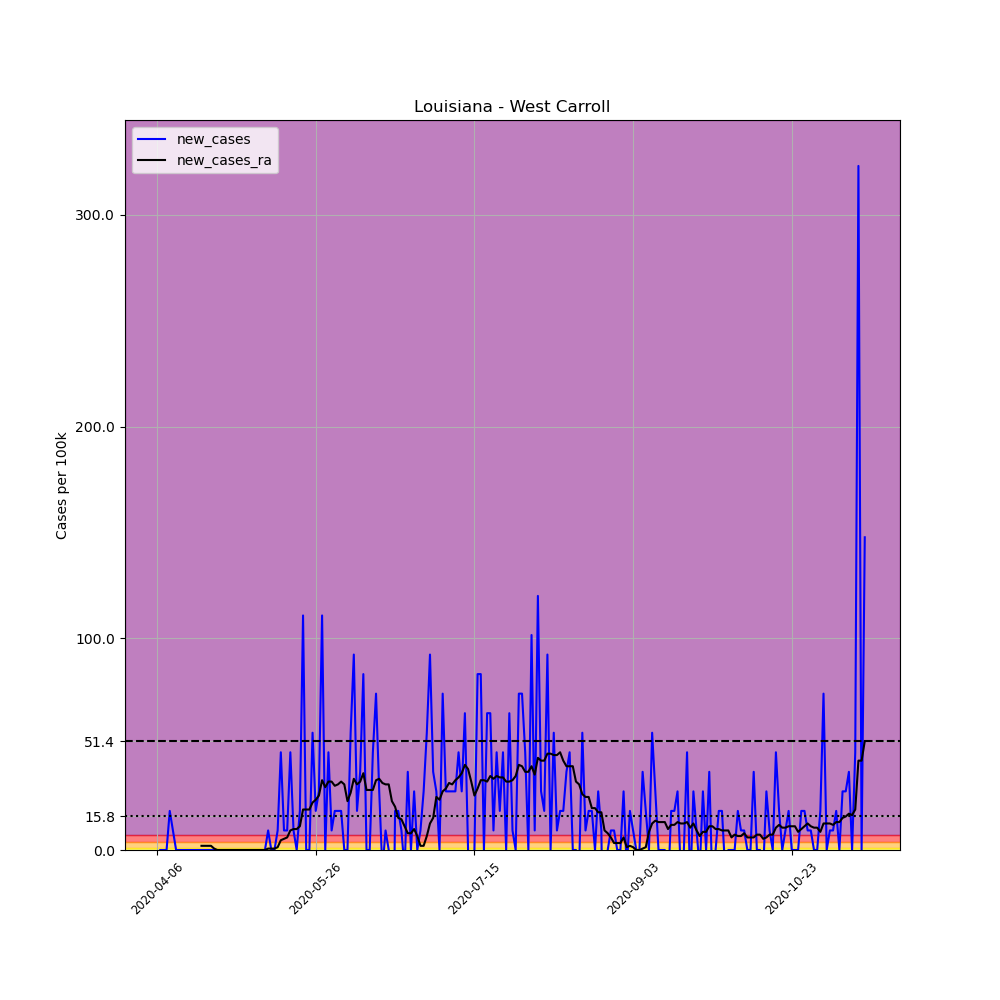

Source data for this figure (header and first rows):
, date, county, state, fips, cases, deaths, COUNTY, STNAME, CTYNAME, POPESTIMATE2019, per_100k, new_cases, new_cases_ra
578467, 2020-04-06, West Carroll, Louisiana, 22123, 1, 0, 123, Louisiana, West Carroll, 10830, 9.234, , 
578468, 2020-04-07, West Carroll, Louisiana, 22123, 1, 0, 123, Louisiana, West Carroll, 10830, 9.234, 0.0, 
578469, 2020-04-08, West Carroll, Louisiana, 22123, 1, 0, 123, Louisiana, West Carroll, 10830, 9.234, 0.0, 
578470, 2020-04-09, West Carroll, Louisiana, 22123, 1, 0, 123, Louisiana, West Carroll, 10830, 9.234, 0.0, 
578471, 2020-04-10, West Carroll, Louisiana, 22123, 3, 0, 123, Louisiana, West Carroll, 10830, 27.7, 18.47, 
578472, 2020-04-11, West Carroll, Louisiana, 22123, 4, 0, 123, Louisiana, West Carroll, 10830, 36.93, 9.234, 
578473, 2020-04-12, West Carroll, Louisiana, 22123, 4, 0, 123, Louisiana, West Carroll, 10830, 36.93, 0.0, 
578474, 2020-04-13, West Carroll, Louisiana, 22123, 4, 0, 123, Louisiana, West Carroll, 10830, 36.93, 0.0, 
578475, 2020-04-14, West Carroll, Louisiana, 22123, 4, 0, 123, Louisiana, West Carroll, 10830, 36.93, 0.0, 
578476, 2020-04-15, West Carroll, Louisiana, 22123, 4, 0, 123, Louisiana, West Carroll, 10830, 36.93, 0.0, 
578477, 2020-04-16, West Carroll, Louisiana, 22123, 4, 0, 123, Louisiana, West Carroll, 10830, 36.93, 0.0, 
578478, 2020-04-17, West Carroll, Louisiana, 22123, 4, 0, 123, Louisiana, West Carroll, 10830, 36.93, 0.0, 
578479, 2020-04-18, West Carroll, Louisiana, 22123, 4, 0, 123, Louisiana, West Carroll, 10830, 36.93, 0.0, 
578480, 2020-04-19, West Carroll, Louisiana, 22123, 4, 0, 123, Louisiana, West Carroll, 10830, 36.93, 0.0, 
578481, 2020-04-20, West Carroll, Louisiana, 22123, 4, 0, 123, Louisiana, West Carroll, 10830, 36.93, 0.0, 1.979
578482, 2020-04-21, West Carroll, Louisiana, 22123, 4, 0, 123, Louisiana, West Carroll, 10830, 36.93, 0.0, 1.979
578483, 2020-04-22, West Carroll, Louisiana, 22123, 4, 0, 123, Louisiana, West Carroll, 10830, 36.93, 0.0, 1.979
578484, 2020-04-23, West Carroll, Louisiana, 22123, 4, 0, 123, Louisiana, West Carroll, 10830, 36.93, 0.0, 1.979
578485, 2020-04-24, West Carroll, Louisiana, 22123, 4, 0, 123, Louisiana, West Carroll, 10830, 36.93, 0.0, 0.6595
578486, 2020-04-25, West Carroll, Louisiana, 22123, 4, 0, 123, Louisiana, West Carroll, 10830, 36.93, 0.0, 0.0
578487, 2020-04-26, West Carroll, Louisiana, 22123, 4, 0, 123, Louisiana, West Carroll, 10830, 36.93, 0.0, 0.0
578488, 2020-04-27, West Carroll, Louisiana, 22123, 4, 0, 123, Louisiana, West Carroll, 10830, 36.93, 0.0, 0.0
578489, 2020-04-28, West Carroll, Louisiana, 22123, 4, 0, 123, Louisiana, West Carroll, 10830, 36.93, 0.0, 0.0
578490, 2020-04-29, West Carroll, Louisiana, 22123, 4, 0, 123, Louisiana, West Carroll, 10830, 36.93, 0.0, 0.0
578491, 2020-04-30, West Carroll, Louisiana, 22123, 4, 0, 123, Louisiana, West Carroll, 10830, 36.93, 0.0, 0.0
578492, 2020-05-01, West Carroll, Louisiana, 22123, 4, 0, 123, Louisiana, West Carroll, 10830, 36.93, 0.0, 0.0
578493, 2020-05-02, West Carroll, Louisiana, 22123, 4, 0, 123, Louisiana, West Carroll, 10830, 36.93, 0.0, 0.0
578494, 2020-05-03, West Carroll, Louisiana, 22123, 4, 0, 123, Louisiana, West Carroll, 10830, 36.93, 0.0, 0.0
578495, 2020-05-04, West Carroll, Louisiana, 22123, 4, 0, 123, Louisiana, West Carroll, 10830, 36.93, 0.0, 0.0
578496, 2020-05-05, West Carroll, Louisiana, 22123, 4, 0, 123, Louisiana, West Carroll, 10830, 36.93, 0.0, 0.0
578497, 2020-05-06, West Carroll, Louisiana, 22123, 4, 0, 123, Louisiana, West Carroll, 10830, 36.93, 0.0, 0.0
578498, 2020-05-07, West Carroll, Louisiana, 22123, 4, 0, 123, Louisiana, West Carroll, 10830, 36.93, 0.0, 0.0
578499, 2020-05-08, West Carroll, Louisiana, 22123, 4, 0, 123, Louisiana, West Carroll, 10830, 36.93, 0.0, 0.0
578500, 2020-05-09, West Carroll, Louisiana, 22123, 4, 0, 123, Louisiana, West Carroll, 10830, 36.93, 0.0, 0.0
578501, 2020-05-10, West Carroll, Louisiana, 22123, 4, 0, 123, Louisiana, West Carroll, 10830, 36.93, 0.0, 0.0
578502, 2020-05-11, West Carroll, Louisiana, 22123, 5, 0, 123, Louisiana, West Carroll, 10830, 46.17, 9.234, 0.6595
578503, 2020-05-12, West Carroll, Louisiana, 22123, 5, 0, 123, Louisiana, West Carroll, 10830, 46.17, 0.0, 0.6595
578504, 2020-05-13, West Carroll, Louisiana, 22123, 5, 0, 123, Louisiana, West Carroll, 10830, 46.17, 0.0, 0.6595
578505, 2020-05-14, West Carroll, Louisiana, 22123, 6, 0, 123, Louisiana, West Carroll, 10830, 55.4, 9.234, 1.319
578506, 2020-05-15, West Carroll, Louisiana, 22123, 11, 0, 123, Louisiana, West Carroll, 10830, 101.6, 46.17, 4.617
578507, 2020-05-16, West Carroll, Louisiana, 22123, 12, 0, 123, Louisiana, West Carroll, 10830, 110.8, 9.234, 5.276
578508, 2020-05-17, West Carroll, Louisiana, 22123, 13, 0, 123, Louisiana, West Carroll, 10830, 120, 9.234, 5.936
578509, 2020-05-18, West Carroll, Louisiana, 22123, 18, 0, 123, Louisiana, West Carroll, 10830, 166.2, 46.17, 9.234
578510, 2020-05-19, West Carroll, Louisiana, 22123, 19, 0, 123, Louisiana, West Carroll, 10830, 175.4, 9.234, 9.893
578511, 2020-05-20, West Carroll, Louisiana, 22123, 19, 0, 123, Louisiana, West Carroll, 10830, 175.4, 0.0, 9.893
578512, 2020-05-21, West Carroll, Louisiana, 22123, 21, 0, 123, Louisiana, West Carroll, 10830, 193.9, 18.47, 11.21
578513, 2020-05-22, West Carroll, Louisiana, 22123, 33, 0, 123, Louisiana, West Carroll, 10830, 304.7, 110.8, 19.13
578514, 2020-05-23, West Carroll, Louisiana, 22123, 33, 0, 123, Louisiana, West Carroll, 10830, 304.7, 0.0, 19.13
578515, 2020-05-24, West Carroll, Louisiana, 22123, 33, 0, 123, Louisiana, West Carroll, 10830, 304.7, 0.0, 19.13
578516, 2020-05-25, West Carroll, Louisiana, 22123, 39, 0, 123, Louisiana, West Carroll, 10830, 360.1, 55.4, 22.42
578517, 2020-05-26, West Carroll, Louisiana, 22123, 41, 0, 123, Louisiana, West Carroll, 10830, 378.6, 18.47, 23.74
578518, 2020-05-27, West Carroll, Louisiana, 22123, 44, 0, 123, Louisiana, West Carroll, 10830, 406.3, 27.7, 25.72
578519, 2020-05-28, West Carroll, Louisiana, 22123, 56, 0, 123, Louisiana, West Carroll, 10830, 517.1, 110.8, 32.98
578520, 2020-05-29, West Carroll, Louisiana, 22123, 56, 0, 123, Louisiana, West Carroll, 10830, 517.1, 0.0, 29.68
578521, 2020-05-30, West Carroll, Louisiana, 22123, 61, 0, 123, Louisiana, West Carroll, 10830, 563.3, 46.17, 32.32
578522, 2020-05-31, West Carroll, Louisiana, 22123, 62, 0, 123, Louisiana, West Carroll, 10830, 572.5, 9.234, 32.32
578523, 2020-06-01, West Carroll, Louisiana, 22123, 64, 0, 123, Louisiana, West Carroll, 10830, 591, 18.47, 30.34
578524, 2020-06-02, West Carroll, Louisiana, 22123, 66, 0, 123, Louisiana, West Carroll, 10830, 609.4, 18.47, 31
578525, 2020-06-03, West Carroll, Louisiana, 22123, 68, 0, 123, Louisiana, West Carroll, 10830, 627.9, 18.47, 32.32
578526, 2020-06-04, West Carroll, Louisiana, 22123, 68, 0, 123, Louisiana, West Carroll, 10830, 627.9, 0.0, 31
... 164 more rows
